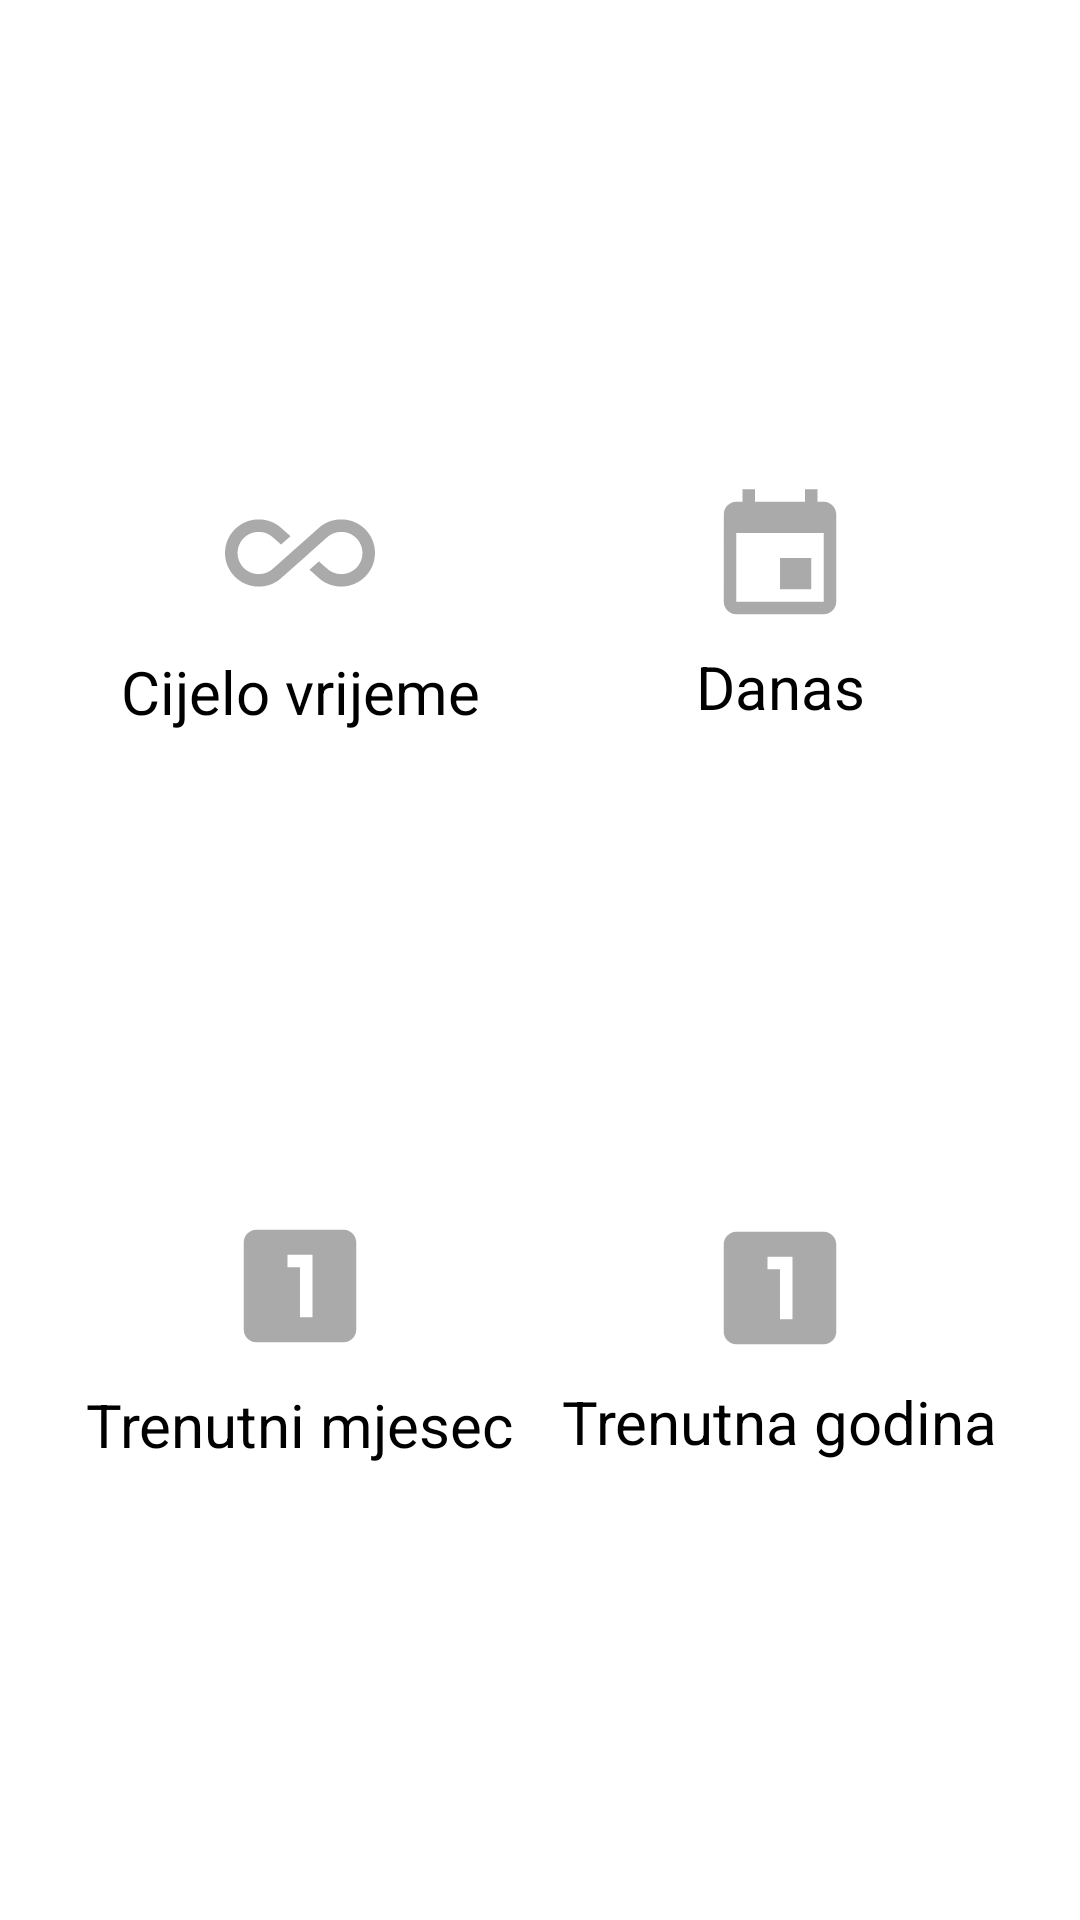

Reconstruct the res/layout file that produces this screen, plus the resources it refers to.
<!-- AndroidManifest.xml: application theme AppTheme -->
<!-- res/layout/fragment_dialog_select4.xml -->
<?xml version="1.0" encoding="utf-8"?>
<androidx.constraintlayout.widget.ConstraintLayout
        xmlns:android="http://schemas.android.com/apk/res/android"
        android:layout_width="match_parent"
        android:layout_height="wrap_content"
        xmlns:app="http://schemas.android.com/apk/res-auto"
        >

    <View
            android:id="@+id/viewAllTime"
            android:layout_width="200dp"
            android:layout_height="100dp"
            app:layout_constraintTop_toTopOf="parent"
            app:layout_constraintStart_toStartOf="parent"
            app:layout_constraintEnd_toStartOf="@id/viewChoseDay"
            app:layout_constraintBottom_toTopOf="@id/ivMonth">
    </View>

    <View
            android:id="@+id/viewChoseDay"
            android:layout_width="200dp"
            android:layout_height="100dp"
            app:layout_constraintTop_toTopOf="parent"
            app:layout_constraintStart_toEndOf="@id/viewAllTime"
            app:layout_constraintEnd_toEndOf="parent"
            app:layout_constraintBottom_toTopOf="@id/viewChoseYear">
    </View>

    <View
            android:id="@+id/viewChoseMonth"
            android:layout_width="200dp"
            android:layout_height="100dp"
            app:layout_constraintTop_toBottomOf="@id/viewAllTime"
            app:layout_constraintStart_toStartOf="parent"
            app:layout_constraintEnd_toStartOf="@id/viewChoseYear"
            app:layout_constraintBottom_toBottomOf="parent"
            >
    </View>

    <View
            android:id="@+id/viewChoseYear"
            android:layout_width="200dp"
            android:layout_height="100dp"
            app:layout_constraintTop_toBottomOf="@id/viewChoseDay"
            app:layout_constraintStart_toEndOf="@id/viewChoseMonth"
            app:layout_constraintEnd_toEndOf="parent"
            app:layout_constraintBottom_toBottomOf="parent">
    </View>

    <ImageView
            android:id="@+id/ivAllTime"
            android:layout_width="0dp"
            android:layout_height="50dp"
            android:layout_marginStart="40dp"
            android:src="@drawable/ic_infinite"
            app:layout_constraintTop_toTopOf="@id/viewAllTime"
            app:layout_constraintStart_toStartOf="@id/viewAllTime"
            app:layout_constraintBottom_toTopOf="@+id/tvAllTime"
            app:layout_constraintEnd_toEndOf="@id/viewAllTime"
            />
    <TextView
            android:id="@+id/tvAllTime"
            android:layout_width="wrap_content"
            android:layout_height="wrap_content"
            android:text="@string/cijelo_vrijeme"
            android:textSize="20sp"
            android:layout_marginStart="40dp"
            android:textColor="@color/colorBlack"
            app:layout_constraintBottom_toBottomOf="@id/viewAllTime"
            app:layout_constraintTop_toBottomOf="@id/ivAllTime"
            app:layout_constraintStart_toStartOf="@id/viewAllTime"
            app:layout_constraintEnd_toEndOf="@id/viewAllTime"
            />

    <ImageView
            android:id="@+id/ivDay"
            android:layout_width="0dp"
            android:layout_height="50dp"
            android:src="@drawable/ic_calendar_day"
            android:layout_marginEnd="40dp"
            android:layout_marginTop="10dp"
            app:layout_constraintTop_toTopOf="@id/viewChoseDay"
            app:layout_constraintStart_toStartOf="@id/viewChoseDay"
            app:layout_constraintBottom_toTopOf="@+id/tvDay"
            app:layout_constraintEnd_toEndOf="@id/viewChoseDay"
            />
    <TextView
            android:id="@+id/tvDay"
            android:layout_width="wrap_content"
            android:layout_height="wrap_content"
            android:text="@string/odaberite_dan"
            android:textSize="20sp"
            android:layout_marginEnd="40dp"
            android:textColor="@color/colorBlack"
            app:layout_constraintBottom_toBottomOf="@id/viewChoseDay"
            app:layout_constraintTop_toBottomOf="@id/ivDay"
            app:layout_constraintStart_toStartOf="@id/viewChoseDay"
            app:layout_constraintEnd_toEndOf="@id/viewChoseDay"
            />

    <ImageView
            android:id="@+id/ivMonth"
            android:layout_width="0dp"
            android:layout_height="50dp"
            android:layout_marginStart="40dp"
            android:src="@drawable/ic_one"
            app:layout_constraintTop_toTopOf="@id/viewChoseMonth"
            app:layout_constraintStart_toStartOf="@id/viewChoseMonth"
            app:layout_constraintBottom_toTopOf="@+id/tvMonth"
            app:layout_constraintEnd_toEndOf="@id/viewChoseMonth"
            />

    <TextView
            android:id="@+id/tvMonth"
            android:layout_width="wrap_content"
            android:layout_height="wrap_content"
            android:text="@string/mjesec"
            android:textSize="20sp"
            android:layout_marginStart="40dp"
            android:textColor="@color/colorBlack"
            app:layout_constraintBottom_toBottomOf="@id/viewChoseMonth"
            app:layout_constraintTop_toBottomOf="@id/ivMonth"
            app:layout_constraintStart_toStartOf="@id/viewChoseMonth"
            app:layout_constraintEnd_toEndOf="@id/viewChoseMonth"
            />

    <ImageView
            android:id="@+id/ivYear"
            android:layout_width="0dp"
            android:layout_height="50dp"
            android:src="@drawable/ic_one"
            android:layout_marginTop="5dp"
            android:layout_marginEnd="40dp"
            app:layout_constraintTop_toTopOf="@id/viewChoseYear"
            app:layout_constraintStart_toStartOf="@id/viewChoseYear"
            app:layout_constraintBottom_toTopOf="@+id/tvYear"
            app:layout_constraintEnd_toEndOf="@id/viewChoseYear"
            />

    <TextView
            android:id="@+id/tvYear"
            android:layout_width="wrap_content"
            android:layout_height="wrap_content"
            android:text="@string/godina"
            android:textSize="20sp"
            android:layout_marginEnd="40dp"
            android:textColor="@color/colorBlack"
            app:layout_constraintBottom_toBottomOf="@id/viewChoseYear"
            app:layout_constraintTop_toBottomOf="@id/ivYear"
            app:layout_constraintStart_toStartOf="@id/viewChoseYear"
            app:layout_constraintEnd_toEndOf="@id/viewChoseYear"
            />

</androidx.constraintlayout.widget.ConstraintLayout>
<!-- resources referenced by this layout -->
<resources>
  <color name="colorBlack">#000000</color>
  <!-- drawable ic_calendar_day (drawable) -->
  <vector android:height="24dp" android:tint="#AAAAAA"
      android:viewportHeight="24.0" android:viewportWidth="24.0"
      android:width="24dp" xmlns:android="http://schemas.android.com/apk/res/android">
      <path android:fillColor="#FF000000" android:pathData="M17,12h-5v5h5v-5zM16,1v2L8,3L8,1L6,1v2L5,3c-1.11,0 -1.99,0.9 -1.99,2L3,19c0,1.1 0.89,2 2,2h14c1.1,0 2,-0.9 2,-2L21,5c0,-1.1 -0.9,-2 -2,-2h-1L18,1h-2zM19,19L5,19L5,8h14v11z"/>
  </vector>
  <!-- drawable ic_infinite (drawable) -->
  <vector android:height="24dp" android:tint="#AAAAAA"
      android:viewportHeight="24.0" android:viewportWidth="24.0"
      android:width="24dp" xmlns:android="http://schemas.android.com/apk/res/android">
      <path android:fillColor="#FF000000" android:pathData="M18.6,6.62c-1.44,0 -2.8,0.56 -3.77,1.53L12,10.66 10.48,12h0.01L7.8,14.39c-0.64,0.64 -1.49,0.99 -2.4,0.99 -1.87,0 -3.39,-1.51 -3.39,-3.38S3.53,8.62 5.4,8.62c0.91,0 1.76,0.35 2.44,1.03l1.13,1 1.51,-1.34L9.22,8.2C8.2,7.18 6.84,6.62 5.4,6.62 2.42,6.62 0,9.04 0,12s2.42,5.38 5.4,5.38c1.44,0 2.8,-0.56 3.77,-1.53l2.83,-2.5 0.01,0.01L13.52,12h-0.01l2.69,-2.39c0.64,-0.64 1.49,-0.99 2.4,-0.99 1.87,0 3.39,1.51 3.39,3.38s-1.52,3.38 -3.39,3.38c-0.9,0 -1.76,-0.35 -2.44,-1.03l-1.14,-1.01 -1.51,1.34 1.27,1.12c1.02,1.01 2.37,1.57 3.82,1.57 2.98,0 5.4,-2.41 5.4,-5.38s-2.42,-5.37 -5.4,-5.37z"/>
  </vector>
  <!-- drawable ic_one (drawable) -->
  <vector android:height="24dp" android:tint="#AAAAAA"
      android:viewportHeight="24.0" android:viewportWidth="24.0"
      android:width="24dp" xmlns:android="http://schemas.android.com/apk/res/android">
      <path android:fillColor="#FF000000" android:pathData="M19,3L5,3c-1.1,0 -2,0.9 -2,2v14c0,1.1 0.9,2 2,2h14c1.1,0 2,-0.9 2,-2L21,5c0,-1.1 -0.9,-2 -2,-2zM14,17h-2L12,9h-2L10,7h4v10z"/>
  </vector>
  <string name="cijelo_vrijeme">Cijelo vrijeme</string>
  <string name="godina">Trenutna godina</string>
  <string name="mjesec">Trenutni mjesec</string>
  <string name="odaberite_dan">Danas</string>
  <style name="AppTheme" parent="Theme.MaterialComponents.Light.NoActionBar">
          
          <item name="colorPrimary">@color/colorPrimary</item>
          <item name="colorPrimaryDark">@color/colorPrimaryDark</item>
          <item name="colorAccent">@color/colorAccent</item>
      </style>
  <color name="colorPrimary">#3F51B5</color>
  <color name="colorPrimaryDark">#303F9F</color>
  <color name="colorAccent">#FF4081</color>
</resources>
